Run: headless pygame with SDL's dummy video driver; simulated clock (each Clock.tick advances the game by its frame time, no real sleeping); random seed 0; keys injected as events and as key.get_pressed() state; mouse plan: one left click at the window centre at the start of phase 2, then a move to the lower-right quarter at the start of phase 3.
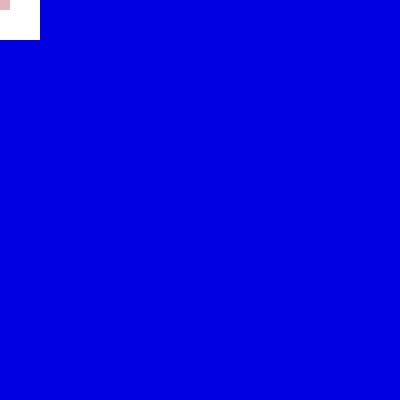
Frame 1 of 4 · flips 1–60 · no input
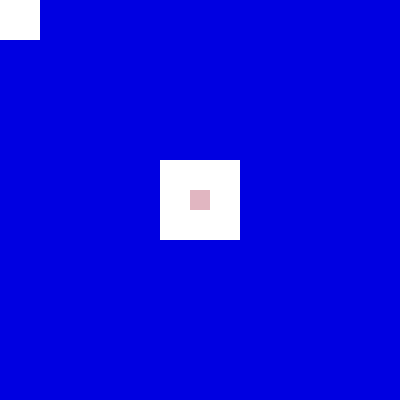
Frame 2 of 4 · flips 61–180 · clicked the window centre · tapped SPACE, RETURN · held RIGHT (→), D
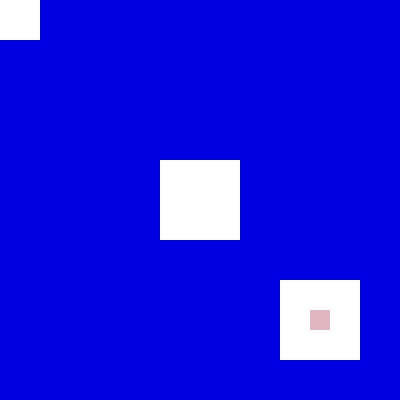
Frame 3 of 4 · flips 181–300 · moved the mouse to the lower-right quarter · held DOWN (↓), S
Frame 4 of 4 · flips 301–420 · held LEFT (←), A, UP (↑), W · screen unchanged from frame 3, image omitted

The pygame program that drew these frames:

import pygame
import time

# Initialize Pygame
pygame.init()

# Constants
CANVA_WIDTH = 400
CANVA_HEIGHT = 400
CELL_SIZE = 40
ERASER_SIZE = 20
BLUE = (0, 0, 225)
WHITE = (255, 255, 255)
PINK = (225, 182, 193)

# Initialize the screen
screen = pygame.display.set_mode((CANVA_WIDTH, CANVA_HEIGHT))
pygame.display.set_caption("Erase Effect in Pygame")

# Create grid of cells
grid = []
for row in range(0, CANVA_HEIGHT, CELL_SIZE):
    for col in range(0, CANVA_WIDTH, CELL_SIZE):
        rect = pygame.Rect(col, row, CELL_SIZE, CELL_SIZE)
        grid.append(rect)

# Initialize eraser rectangle
eraser = pygame.Rect(200, 200, ERASER_SIZE, ERASER_SIZE)

# Main loop
running = True
while running:
    # Fill screen with white
    screen.fill(WHITE)

    # Draw grid cells (blue)
    for rect in grid:
        pygame.draw.rect(screen, BLUE, rect)

    # Get mouse position and move the eraser
    mouse_x, mouse_y = pygame.mouse.get_pos()
    eraser.topleft = (mouse_x - ERASER_SIZE // 2, mouse_y - ERASER_SIZE // 2)

    # Remove cells covered by the eraser
    new_grid = [rect for rect in grid if not eraser.colliderect(rect)]
    grid = new_grid

    # Draw the eraser (pink color)
    pygame.draw.rect(screen, PINK, eraser)

    # Event handling (quit event)
    for event in pygame.event.get():
        if event.type == pygame.QUIT:
            running = False

    # Update display
    pygame.display.flip()

    # Control frame rate
    time.sleep(0.05)

# Quit Pygame when the loop ends
pygame.quit()
